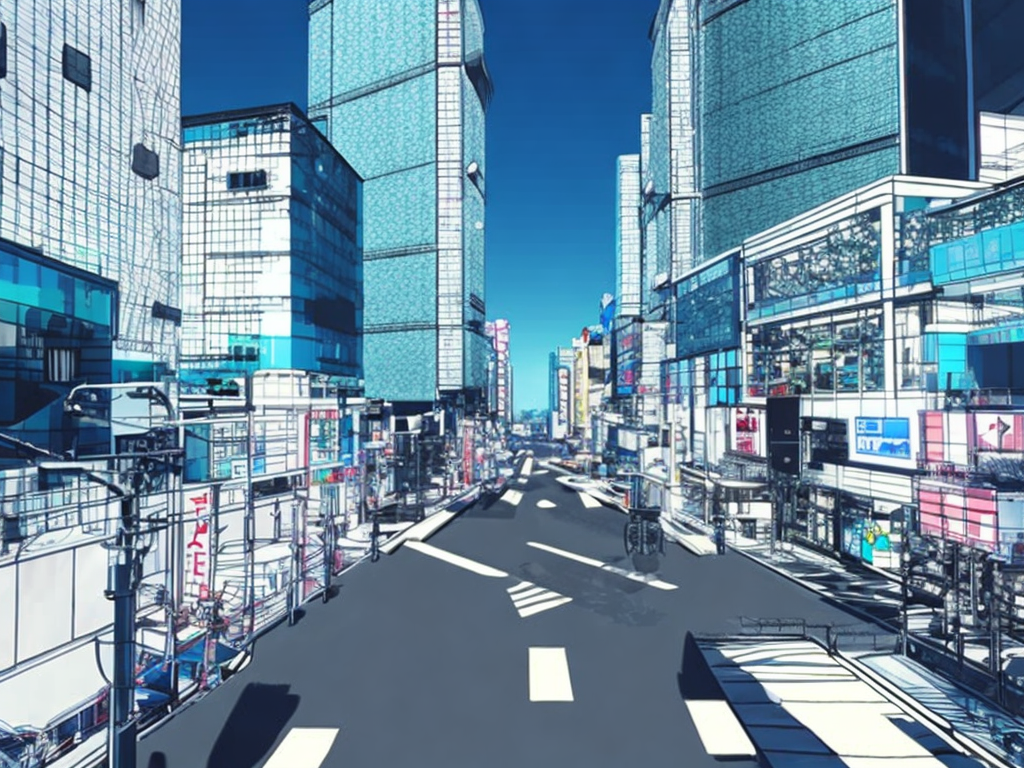
Generation parameters embedded in this image by AUTOMATIC1111 Stable Diffusion web UI or a fork of it (Forge, ...) (PNG 'parameters' text chunk):
Cyberpunk city street of Tokyo. Line art, comic, vector. High resolution, 4K, realistic.
Clear, blue sky. Vibrant colors. Cinematic analog grain. Anamorphic lens.
Negative prompt: frame, painting
Steps: 100, Sampler: DDIM, CFG scale: 7, Seed: 2569410437, Size: 1024x768, Model hash: 2c02b20a